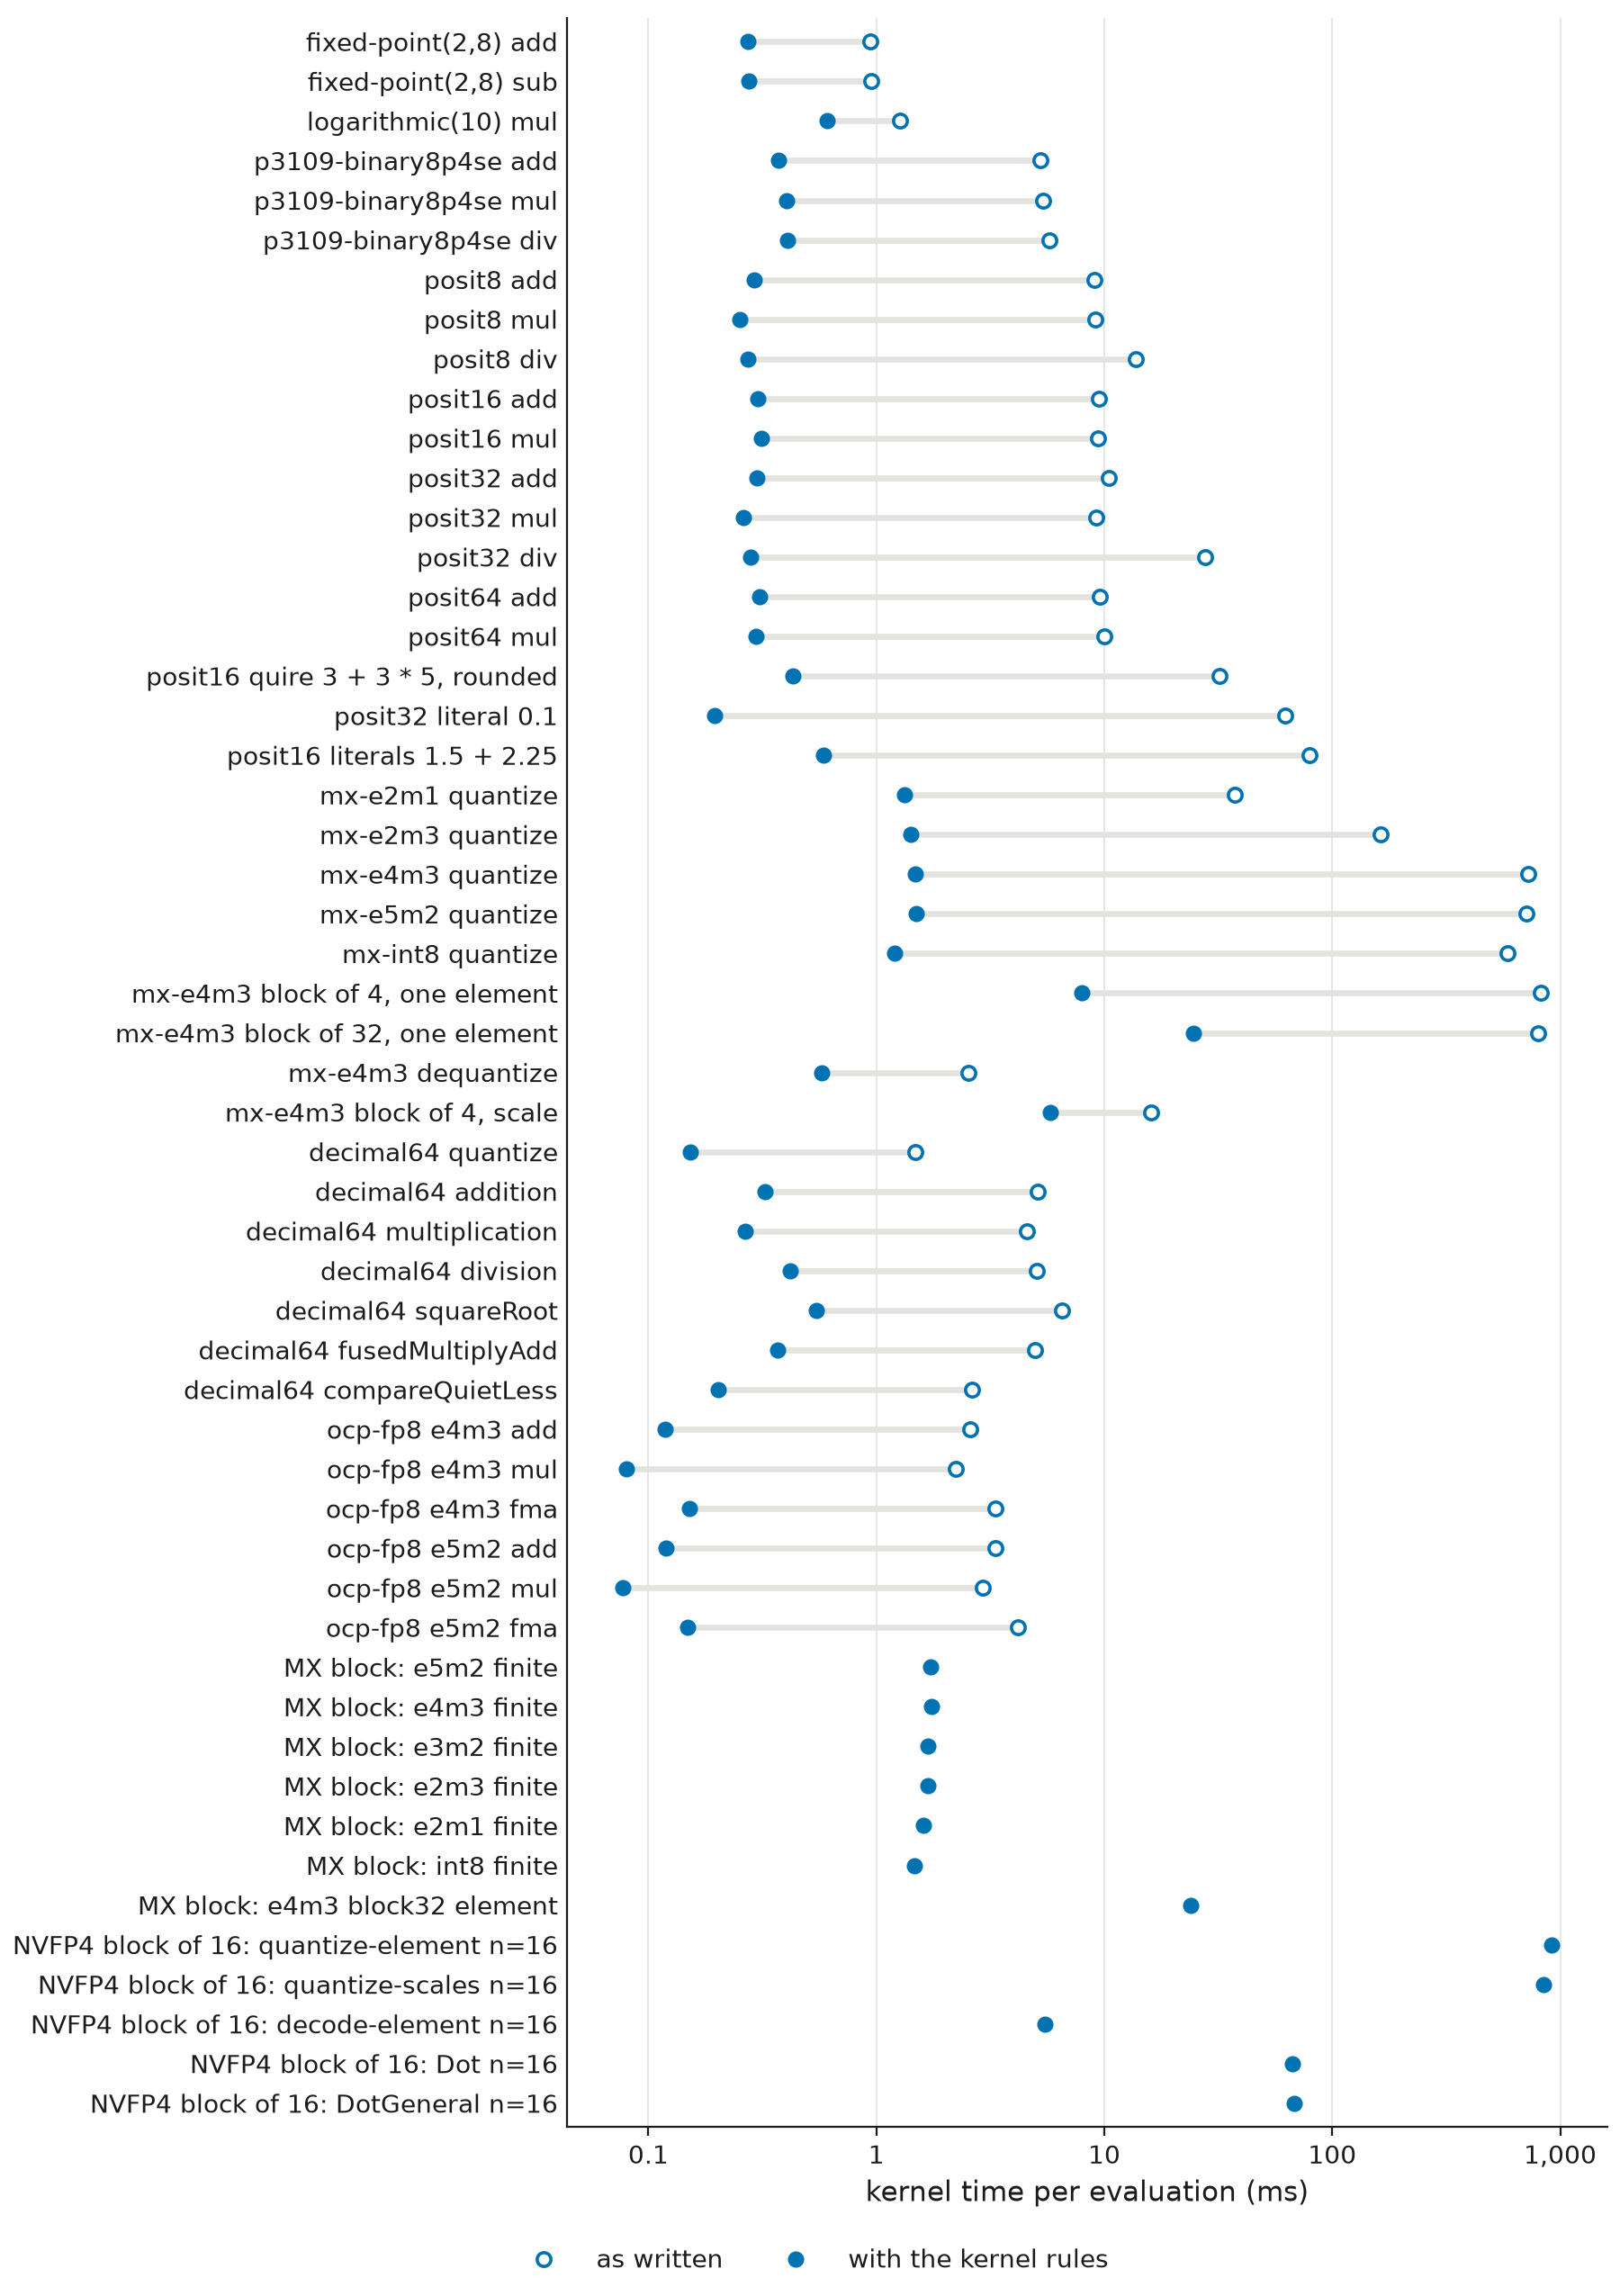

The file beside this chart, header and first rows:
operation, as_written_us, with_rules_us
fixed-point(2,8) add, 936.8, 272.2
fixed-point(2,8) sub, 951.5, 277.0
logarithmic(10) mul, 1268, 606.8
p3109-binary8p4se add, 5235, 371.8
p3109-binary8p4se mul, 5386, 404.0
p3109-binary8p4se div, 5750, 407.0
posit8 add, 9072, 290.2
posit8 mul, 9098, 251.4
posit8 div, 13728, 272.2
posit16 add, 9511, 302.2
posit16 mul, 9390, 314.6
posit32 add, 10499, 298.1
posit32 mul, 9195, 261.3
posit32 div, 27791, 280.0
posit64 add, 9593, 307.1
posit64 mul, 10000, 297.7
posit16 quire 3 + 3 * 5, rounded, 32080, 431.8
posit32 literal 0.1, 62272, 194.6
posit16 literals 1.5 + 2.25, 79266, 588.8
mx-e2m1 quantize, 37323, 1332
mx-e2m3 quantize, 163197, 1412
mx-e4m3 quantize, 721138, 1481
mx-e5m2 quantize, 709388, 1490
mx-int8 quantize, 588828, 1200
mx-e4m3 block of 4, one element, 823184, 7969
mx-e4m3 block of 32, one element, 797545, 24605
mx-e4m3 dequantize (value of a word, com…, 2529, 575.2
mx-e4m3 block of 4, scale (compared with…, 16038, 5814
decimal64 quantize, 1482, 153.2
decimal64 addition, 5091, 323.6
decimal64 multiplication, 4591, 265.6
decimal64 division, 5075, 417.5
decimal64 squareRoot, 6515, 544.3
decimal64 fusedMultiplyAdd, 4958, 368.7
decimal64 compareQuietLess, 2634, 201.8
ocp-fp8 e4m3 add, 2579, 118.0
ocp-fp8 e4m3 mul, 2234, 80.0
ocp-fp8 e4m3 fma, 3335, 152.0
ocp-fp8 e5m2 add, 3337, 120.0
ocp-fp8 e5m2 mul, 2919, 77.0
ocp-fp8 e5m2 fma, 4197, 149.0
MX block: e5m2 finite, , 1733
MX block: e4m3 finite, , 1746
MX block: e3m2 finite, , 1679
MX block: e2m3 finite, , 1688
MX block: e2m1 finite, , 1614
MX block: int8 finite, , 1470
MX block: e4m3 block32 element, , 24007
NVFP4 block of 16: quantize-element n=16, , 917513
NVFP4 block of 16: quantize-scales n=16, , 846053
NVFP4 block of 16: decode-element n=16, , 5478
NVFP4 block of 16: Dot n=16, , 67069
NVFP4 block of 16: DotGeneral n=16, , 68345
